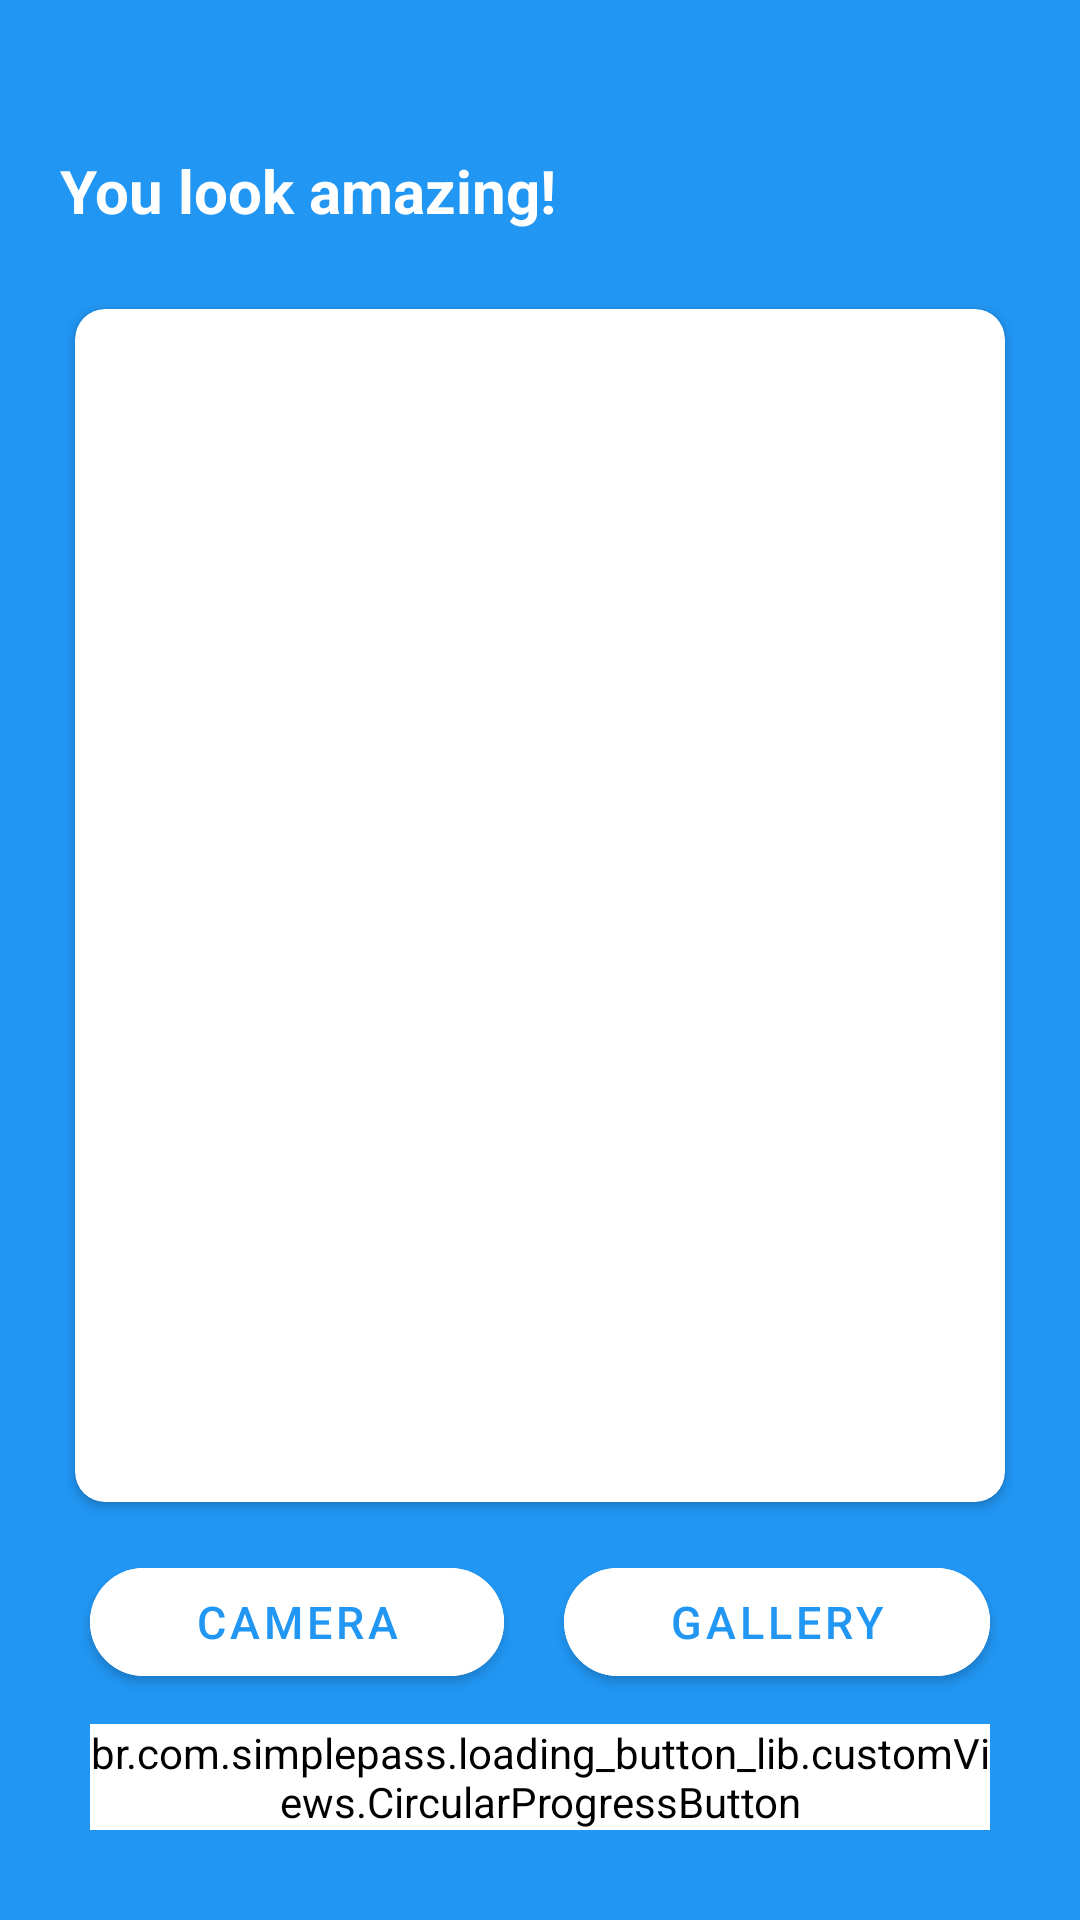

Write the Android layout XML for this screen, with the resource values it uses.
<!-- AndroidManifest.xml: application theme Theme.Tutortek -->
<!-- res/layout/fragment_profile_photo.xml -->
<?xml version="1.0" encoding="utf-8"?>
<RelativeLayout
    xmlns:android="http://schemas.android.com/apk/res/android"
    xmlns:app="http://schemas.android.com/apk/res-auto"
    xmlns:tools="http://schemas.android.com/tools"
    xmlns:card_view="http://schemas.android.com/apk/res-auto"
    android:layout_width="match_parent"
    android:layout_height="match_parent"
    android:background="@color/color_primary"
    tools:context=".navigation_fragments.profile.ProfilePhotoFragment">

    <LinearLayout
        android:layout_width="match_parent"
        android:layout_height="match_parent"
        android:layout_marginTop="30dp"
        android:orientation="vertical"
        android:padding="20dp">

        <TextView
            android:layout_width="wrap_content"
            android:layout_height="wrap_content"
            android:text="@string/header_profile_picture"
            android:textColor="?colorOnPrimary"
            android:textSize="20sp"
            android:textStyle="bold" />

        <androidx.cardview.widget.CardView
            android:layout_width="match_parent"
            android:layout_height="0dp"
            android:background="?colorOnPrimary"
            android:scaleType="centerCrop"
            app:cardCornerRadius="10dp"
            app:contentPaddingBottom="5dp"
            app:contentPaddingLeft="5dp"
            app:contentPaddingRight="5dp"
            app:contentPaddingTop="5dp"
            android:layout_gravity="center"
            card_view:cardUseCompatPadding="true"
            android:layout_weight="1"
            android:layout_marginTop="20dp">

            <ImageView
                android:id="@+id/profile_photo"
                android:layout_width="match_parent"
                android:layout_height="match_parent"
                tools:src="@tools:sample/avatars"
                android:scaleType="fitXY"
                android:contentDescription="@string/description_profile_picture"/>

        </androidx.cardview.widget.CardView>

        <LinearLayout
            android:layout_width="match_parent"
            android:layout_height="wrap_content"
            android:orientation="horizontal"
            android:layout_marginTop="10dp"
            android:layout_marginBottom="10dp"
            android:weightSum="2">

            <com.google.android.material.button.MaterialButton
                android:id="@+id/btn_take_photo"
                android:layout_width="wrap_content"
                android:layout_height="wrap_content"
                android:backgroundTint="?colorOnPrimary"
                android:text="@string/btn_take_photo"
                android:textColor="@color/color_primary"
                android:textSize="15sp"
                android:layout_gravity="center_horizontal"
                android:layout_weight="1"
                android:layout_marginStart="10dp"
                android:layout_marginEnd="10dp"
                app:cornerRadius="20dp"
                app:icon="@drawable/ic_baseline_add_a_photo_24"
                app:iconTint="@color/color_primary" />

            <com.google.android.material.button.MaterialButton
                android:id="@+id/btn_gallery"
                android:layout_width="wrap_content"
                android:layout_height="wrap_content"
                android:backgroundTint="?colorOnPrimary"
                android:text="@string/btn_gallery"
                android:textColor="@color/color_primary"
                android:textSize="15sp"
                android:layout_gravity="center_horizontal"
                android:layout_weight="1"
                android:layout_marginStart="10dp"
                android:layout_marginEnd="10dp"
                app:cornerRadius="20dp"
                app:icon="@drawable/ic_baseline_add_photo_alternate_24"
                app:iconTint="@color/color_primary" />

        </LinearLayout>

        <br.com.simplepass.loading_button_lib.customViews.CircularProgressButton
            android:id="@+id/btn_upload"
            style="@style/loginButton"
            android:layout_width="match_parent"
            android:layout_height="wrap_content"
            android:layout_marginStart="10dp"
            android:layout_marginEnd="10dp"
            android:layout_gravity="center_horizontal"
            android:layout_marginBottom="10dp"
            android:backgroundTint="?colorOnPrimary"
            android:text="@string/btn_upload"
            android:textSize="15sp"
            android:textColor="@color/color_primary"
            app:initialCornerAngle="27dp"
            app:spinning_bar_color="@color/color_primary"
            app:spinning_bar_padding="6dp"
            app:spinning_bar_width="4dp"/>

    </LinearLayout>

</RelativeLayout>
<!-- resources referenced by this layout -->
<resources>
  <color name="color_primary">#FF2196F3</color>
  <string name="btn_gallery">Gallery</string>
  <string name="btn_take_photo">Camera</string>
  <string name="btn_upload">Upload</string>
  <string name="description_profile_picture">Your profile picture</string>
  <string name="header_profile_picture">You look amazing!</string>
  <style name="loginButton" parent="viewParent">
          <item name="android:background">@drawable/background_button_blue</item>
          <item name="android:textColor">@color/white</item>
          <item name="android:textStyle">bold</item>
      </style>
  <style name="Theme.Tutortek" parent="Theme.MaterialComponents.DayNight.NoActionBar">
          
          <item name="colorPrimary">@color/purple_500</item>
          <item name="colorPrimaryVariant">@color/purple_700</item>
          <item name="colorOnPrimary" format="color|reference">@color/white</item>
          
          <item name="colorSecondary">@color/color_primary</item>
          <item name="colorSecondaryVariant">@color/teal_700</item>
          <item name="colorOnSecondary">@color/white</item>
          
          <item name="android:statusBarColor" tools:targetApi="l">?attr/colorPrimaryVariant</item>
          
          <item name="android:textColorPrimary">@color/color_text_primary</item>
          <item name="android:textColorSecondary">@color/color_text_secondary</item>
      </style>
  <style name="viewParent">
          <item name="android:layout_width">wrap_content</item>
          <item name="android:layout_height">wrap_content</item>
      </style>
  <!-- drawable background_button_blue (drawable) -->
  <?xml version="1.0" encoding="utf-8"?>
  <shape xmlns:android="http://schemas.android.com/apk/res/android" android:shape="rectangle" >
      <corners
          android:radius="26dp" />
  
      <solid
          android:color="@color/color_primary"/>
  
      <padding
          android:left="10dp"
          android:top="0dp"
          android:right="0dp"
          android:bottom="0dp" />
      <size
          android:width="182dp"
          android:height="40dp" />
  </shape>
  <color name="white">#FFFFFFFF</color>
  <color name="purple_500">#FF6200EE</color>
  <color name="purple_700">#FF3700B3</color>
  <color name="teal_700">#FF018786</color>
  <color name="color_text_primary">#FF212121</color>
  <color name="color_text_secondary">#FF757575</color>
</resources>
